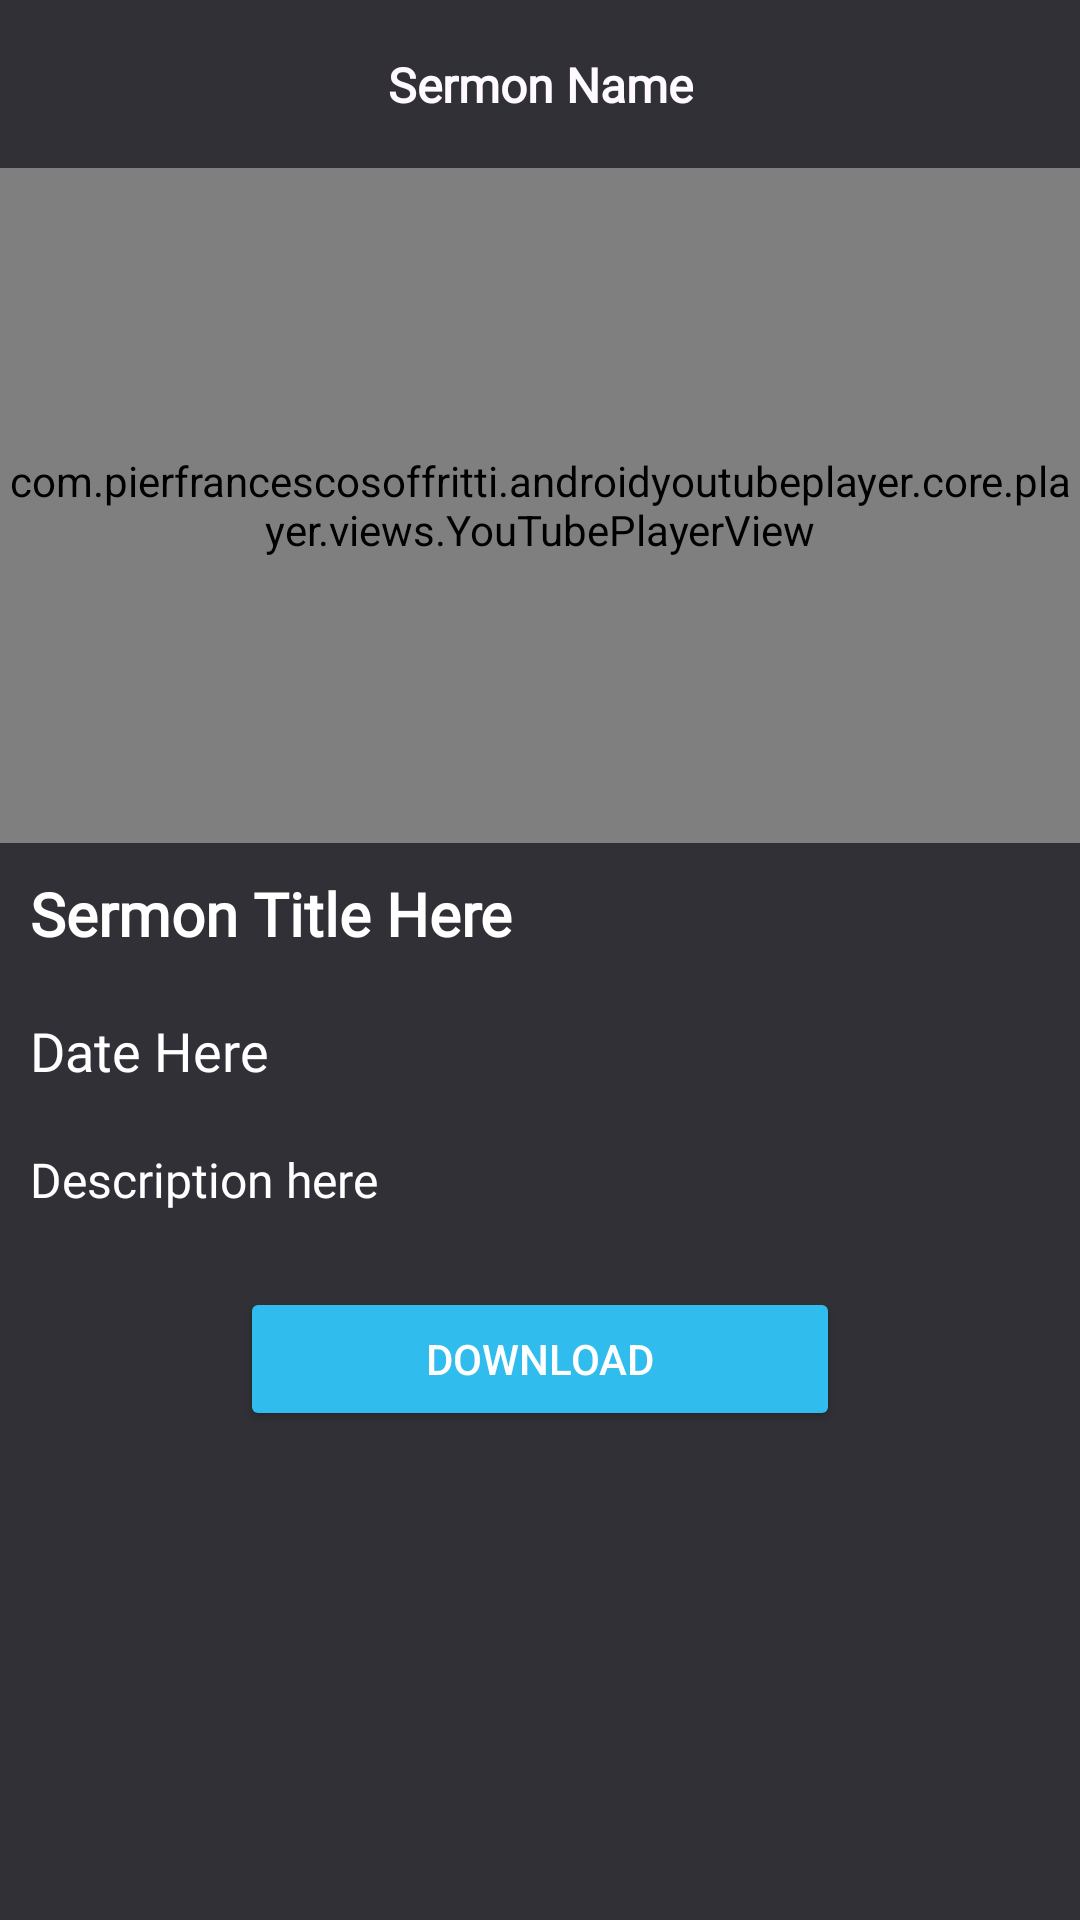

Layout XML and referenced resources for this Android screen:
<!-- AndroidManifest.xml: application theme Theme.EngageApp -->
<!-- res/layout/activity_sermon_page_view.xml -->
<?xml version="1.0" encoding="utf-8"?>
<androidx.constraintlayout.widget.ConstraintLayout xmlns:android="http://schemas.android.com/apk/res/android"
    xmlns:app="http://schemas.android.com/apk/res-auto"
    xmlns:tools="http://schemas.android.com/tools"
    android:layout_width="match_parent"
    android:layout_height="match_parent"
    tools:context=".Menu.PageViews.SermonPageView">

    <LinearLayout
        android:layout_width="match_parent"
        android:layout_height="match_parent"
        android:orientation="vertical"
        app:layout_constraintBottom_toBottomOf="parent"
        app:layout_constraintEnd_toEndOf="parent"
        app:layout_constraintStart_toStartOf="parent"
        app:layout_constraintTop_toTopOf="parent">

        <com.google.android.material.appbar.AppBarLayout
            android:id="@+id/AppBarLayout"
            android:layout_width="match_parent"
            android:layout_height="wrap_content">

            <androidx.constraintlayout.widget.ConstraintLayout
                android:id="@+id/ConstraintLayout"
                android:layout_width="match_parent"
                android:layout_height="match_parent">

                <androidx.appcompat.widget.Toolbar
                    android:id="@+id/Bar"
                    android:layout_width="match_parent"
                    android:layout_height="wrap_content"
                    android:background="@color/gray"
                    android:minHeight="?attr/actionBarSize"
                    android:theme="?attr/actionBarTheme"
                    app:layout_constraintEnd_toEndOf="parent"
                    app:layout_constraintStart_toStartOf="parent"
                    app:layout_constraintTop_toTopOf="parent" />

                <TextView
                    android:id="@+id/EditProfilePageBarTitle"
                    android:layout_width="wrap_content"
                    android:layout_height="wrap_content"
                    android:fontFamily="@font/montserrat"
                    android:text="@string/sermon_view_page_bar_title"
                    android:textColor="#FFFAFF"
                    android:textSize="16sp"
                    android:textStyle="bold"
                    app:layout_constraintBottom_toBottomOf="@+id/Bar"
                    app:layout_constraintEnd_toEndOf="parent"
                    app:layout_constraintStart_toStartOf="@+id/Bar"
                    app:layout_constraintTop_toTopOf="@+id/Bar" />
            </androidx.constraintlayout.widget.ConstraintLayout>

        </com.google.android.material.appbar.AppBarLayout>

        <LinearLayout
            android:layout_width="match_parent"
            android:layout_height="match_parent"
            android:background="@color/gray"
            android:orientation="vertical">

            <com.pierfrancescosoffritti.androidyoutubeplayer.core.player.views.YouTubePlayerView
                android:id="@+id/SermonPlayer"
                android:layout_width="match_parent"
                android:layout_height="225dp">
            </com.pierfrancescosoffritti.androidyoutubeplayer.core.player.views.YouTubePlayerView>

            <TextView
                android:id="@+id/SermonViewPageTitle"
                android:layout_width="match_parent"
                android:layout_height="wrap_content"
                android:layout_margin="10dp"
                android:fontFamily="@font/montserrat"
                android:text="@string/sermon_view_page_title_text"
                android:textColor="@color/white"
                android:textSize="20sp"
                android:textStyle="bold" />

            <TextView
                android:id="@+id/SermonViewPageDate"
                android:layout_width="match_parent"
                android:layout_height="wrap_content"
                android:layout_margin="10dp"
                android:fontFamily="@font/proza_libre"
                android:text="@string/sermon_view_page_date"
                android:textColor="@color/white"
                android:textSize="18sp" />

            <TextView
                android:id="@+id/SermonViewPageDescription"
                android:layout_width="match_parent"
                android:layout_height="wrap_content"
                android:layout_margin="10dp"
                android:fontFamily="@font/proza_libre"
                android:text="@string/sermon_view_page_description"
                android:textColor="@color/white"
                android:textSize="16sp" />

            <Button
                android:id="@+id/SermonViewPageDownload"
                android:layout_width="200dp"
                android:layout_height="wrap_content"
                android:layout_gravity="center"
                android:layout_margin="15dp"
                android:foreground="#0030BCED"
                android:text="@string/sermon_view_page_url_downloadable"
                android:textColor="@color/white"
                app:backgroundTint="@color/blue_positive"
                tools:text="@string/sermon_view_page_url_downloadable" />
        </LinearLayout>

    </LinearLayout>
</androidx.constraintlayout.widget.ConstraintLayout>
<!-- resources referenced by this layout -->
<resources>
  <color name="blue_positive">#30BCED</color>
  <color name="gray">#303036</color>
  <color name="white">#FFFFFFFF</color>
  <string name="sermon_view_page_bar_title"> Sermon Name </string>
  <string name="sermon_view_page_date"> Date Here </string>
  <string name="sermon_view_page_description"> Description here </string>
  <string name="sermon_view_page_title_text">Sermon Title Here</string>
  <string name="sermon_view_page_url_downloadable"> Download </string>
  <style name="Theme.EngageApp" parent="Theme.MaterialComponents.DayNight.NoActionBar">
          
          <item name="colorPrimary">@color/white</item>
          <item name="colorPrimaryVariant">@color/gray</item>
          <item name="colorOnPrimary">@color/white</item>
          
          <item name="colorSecondary">@color/teal_200</item>
          <item name="colorSecondaryVariant">@color/teal_700</item>
          <item name="colorOnSecondary">@color/black</item>
          
          <item name="android:statusBarColor" tools:targetApi="l">?attr/colorPrimaryVariant</item>
          
      </style>
  <color name="teal_200">#FF03DAC5</color>
  <color name="teal_700">#FF018786</color>
  <color name="black">#FF000000</color>
</resources>
